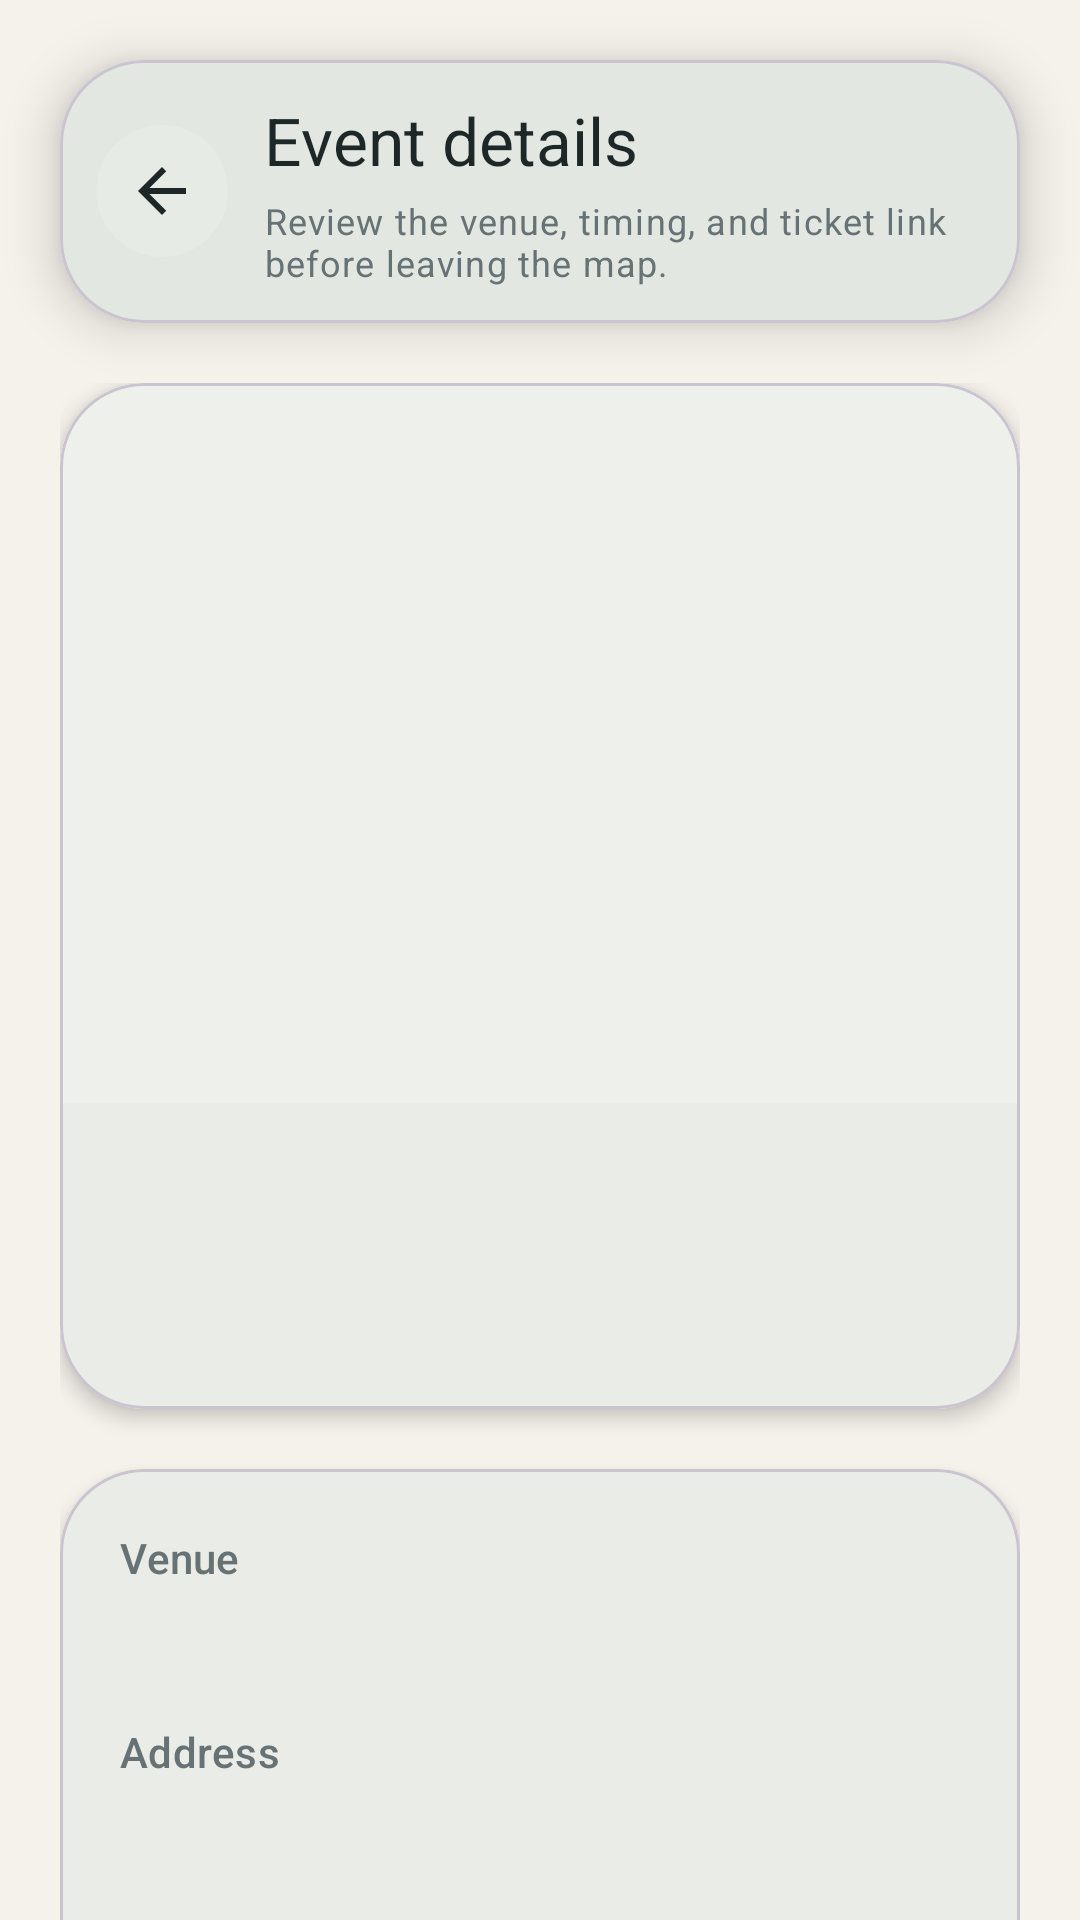

Android layout source for this screen:
<!-- AndroidManifest.xml: application theme Theme.EasyTickets -->
<!-- res/layout/fragment_event_details.xml -->
<?xml version="1.0" encoding="utf-8"?>
<androidx.constraintlayout.widget.ConstraintLayout xmlns:android="http://schemas.android.com/apk/res/android"
    xmlns:app="http://schemas.android.com/apk/res-auto"
    android:layout_width="match_parent"
    android:layout_height="match_parent"
    android:background="@color/background_primary">

    <com.google.android.material.card.MaterialCardView
        android:id="@+id/details_header_card"
        android:layout_width="0dp"
        android:layout_height="wrap_content"
        android:layout_marginStart="@dimen/spacing_l"
        android:layout_marginTop="@dimen/spacing_l"
        android:layout_marginEnd="@dimen/spacing_l"
        app:cardBackgroundColor="@color/surface_primary"
        app:cardCornerRadius="@dimen/card_radius_large"
        app:cardElevation="@dimen/card_elevation"
        app:layout_constraintEnd_toEndOf="parent"
        app:layout_constraintStart_toStartOf="parent"
        app:layout_constraintTop_toTopOf="parent">

        <LinearLayout
            android:layout_width="match_parent"
            android:layout_height="wrap_content"
            android:gravity="center_vertical"
            android:orientation="horizontal"
            android:paddingStart="@dimen/spacing_m"
            android:paddingTop="@dimen/spacing_m"
            android:paddingEnd="@dimen/spacing_l"
            android:paddingBottom="@dimen/spacing_m">

            <ImageButton
                android:id="@+id/details_back_button"
                android:layout_width="44dp"
                android:layout_height="44dp"
                android:background="@drawable/bg_header_pill"
                android:contentDescription="@string/back_button"
                android:padding="10dp"
                android:src="@drawable/ic_arrow_back_24"
                android:tint="@color/text_primary" />

            <LinearLayout
                android:layout_width="0dp"
                android:layout_height="wrap_content"
                android:layout_marginStart="@dimen/spacing_m"
                android:layout_weight="1"
                android:orientation="vertical">

                <TextView
                    android:layout_width="match_parent"
                    android:layout_height="wrap_content"
                    android:text="@string/details_title"
                    android:textAppearance="@style/TextAppearance.Material3.TitleLarge"
                    android:textColor="@color/text_primary" />

                <TextView
                    android:layout_width="match_parent"
                    android:layout_height="wrap_content"
                    android:layout_marginTop="@dimen/spacing_xs"
                    android:text="@string/details_header_subtitle"
                    android:textAppearance="@style/TextAppearance.Material3.BodySmall"
                    android:textColor="@color/text_secondary" />

            </LinearLayout>
        </LinearLayout>
    </com.google.android.material.card.MaterialCardView>

    <androidx.core.widget.NestedScrollView
        android:id="@+id/details_scroll"
        android:layout_width="0dp"
        android:layout_height="0dp"
        android:layout_marginTop="@dimen/spacing_m"
        app:layout_constraintBottom_toBottomOf="parent"
        app:layout_constraintEnd_toEndOf="parent"
        app:layout_constraintStart_toStartOf="parent"
        app:layout_constraintTop_toBottomOf="@id/details_header_card">

        <LinearLayout
            android:layout_width="match_parent"
            android:layout_height="wrap_content"
            android:orientation="vertical"
            android:paddingStart="@dimen/spacing_l"
            android:paddingTop="@dimen/spacing_s"
            android:paddingEnd="@dimen/spacing_l"
            android:paddingBottom="@dimen/spacing_l">

            <com.google.android.material.card.MaterialCardView
                android:layout_width="match_parent"
                android:layout_height="wrap_content"
                app:cardBackgroundColor="@color/surface_primary"
                app:cardCornerRadius="@dimen/card_radius_large"
                app:cardElevation="@dimen/card_elevation_soft">

                <LinearLayout
                    android:layout_width="match_parent"
                    android:layout_height="wrap_content"
                    android:orientation="vertical">

                    <com.google.android.material.imageview.ShapeableImageView
                        android:id="@+id/details_image"
                        android:layout_width="match_parent"
                        android:layout_height="@dimen/detail_image_height"
                        android:background="@color/surface_secondary"
                        android:scaleType="centerCrop" />

                    <LinearLayout
                        android:layout_width="match_parent"
                        android:layout_height="wrap_content"
                        android:orientation="vertical"
                        android:padding="@dimen/spacing_l">

                        <TextView
                            android:id="@+id/details_title"
                            android:layout_width="match_parent"
                            android:layout_height="wrap_content"
                            android:textAppearance="@style/TextAppearance.Material3.HeadlineSmall"
                            android:textColor="@color/text_primary" />

                        <TextView
                            android:id="@+id/details_date_value"
                            android:layout_width="match_parent"
                            android:layout_height="wrap_content"
                            android:layout_marginTop="@dimen/spacing_s"
                            android:textAppearance="@style/TextAppearance.Material3.BodyLarge"
                            android:textColor="@color/text_secondary" />

                    </LinearLayout>
                </LinearLayout>
            </com.google.android.material.card.MaterialCardView>

            <com.google.android.material.card.MaterialCardView
                android:layout_width="match_parent"
                android:layout_height="wrap_content"
                android:layout_marginTop="@dimen/spacing_l"
                app:cardBackgroundColor="@color/surface_primary"
                app:cardCornerRadius="@dimen/card_radius_large"
                app:cardElevation="@dimen/card_elevation_soft">

                <LinearLayout
                    android:layout_width="match_parent"
                    android:layout_height="wrap_content"
                    android:orientation="vertical"
                    android:padding="@dimen/spacing_l">

                    <TextView
                        android:layout_width="match_parent"
                        android:layout_height="wrap_content"
                        android:text="@string/details_venue_label"
                        android:textAppearance="@style/TextAppearance.Material3.LabelLarge"
                        android:textColor="@color/text_secondary" />

                    <TextView
                        android:id="@+id/details_venue_value"
                        android:layout_width="match_parent"
                        android:layout_height="wrap_content"
                        android:layout_marginTop="@dimen/spacing_xs"
                        android:textAppearance="@style/TextAppearance.Material3.BodyLarge"
                        android:textColor="@color/text_primary" />

                    <TextView
                        android:layout_width="match_parent"
                        android:layout_height="wrap_content"
                        android:layout_marginTop="@dimen/spacing_l"
                        android:text="@string/details_address_label"
                        android:textAppearance="@style/TextAppearance.Material3.LabelLarge"
                        android:textColor="@color/text_secondary" />

                    <TextView
                        android:id="@+id/details_address_value"
                        android:layout_width="match_parent"
                        android:layout_height="wrap_content"
                        android:layout_marginTop="@dimen/spacing_xs"
                        android:textAppearance="@style/TextAppearance.Material3.BodyLarge"
                        android:textColor="@color/text_primary" />

                    <TextView
                        android:layout_width="match_parent"
                        android:layout_height="wrap_content"
                        android:layout_marginTop="@dimen/spacing_l"
                        android:text="@string/details_category_label"
                        android:textAppearance="@style/TextAppearance.Material3.LabelLarge"
                        android:textColor="@color/text_secondary" />

                    <TextView
                        android:id="@+id/details_category_value"
                        android:layout_width="match_parent"
                        android:layout_height="wrap_content"
                        android:layout_marginTop="@dimen/spacing_xs"
                        android:textAppearance="@style/TextAppearance.Material3.BodyLarge"
                        android:textColor="@color/text_primary" />

                </LinearLayout>
            </com.google.android.material.card.MaterialCardView>

            <com.google.android.material.card.MaterialCardView
                android:layout_width="match_parent"
                android:layout_height="wrap_content"
                android:layout_marginTop="@dimen/spacing_l"
                app:cardBackgroundColor="@color/surface_primary"
                app:cardCornerRadius="@dimen/card_radius_large"
                app:cardElevation="@dimen/card_elevation_soft">

                <LinearLayout
                    android:layout_width="match_parent"
                    android:layout_height="wrap_content"
                    android:orientation="vertical"
                    android:padding="@dimen/spacing_l">

                    <TextView
                        android:layout_width="match_parent"
                        android:layout_height="wrap_content"
                        android:text="@string/details_url_label"
                        android:textAppearance="@style/TextAppearance.Material3.LabelLarge"
                        android:textColor="@color/text_secondary" />

                    <TextView
                        android:id="@+id/details_url_value"
                        android:layout_width="match_parent"
                        android:layout_height="wrap_content"
                        android:layout_marginTop="@dimen/spacing_xs"
                        android:autoLink="web"
                        android:textAppearance="@style/TextAppearance.Material3.BodyLarge"
                        android:textColor="@color/brand_primary" />

                    <com.google.android.material.button.MaterialButton
                        android:id="@+id/details_open_website"
                        android:layout_width="match_parent"
                        android:layout_height="wrap_content"
                        android:layout_marginTop="@dimen/spacing_l"
                        android:text="@string/details_open_website" />

                </LinearLayout>
            </com.google.android.material.card.MaterialCardView>

        </LinearLayout>
    </androidx.core.widget.NestedScrollView>
</androidx.constraintlayout.widget.ConstraintLayout>
<!-- resources referenced by this layout -->
<resources>
  <color name="background_primary">#F5F1EB</color>
  <color name="brand_primary">#205C56</color>
  <color name="surface_primary">#FFFCF7</color>
  <color name="surface_secondary">#EEF1EB</color>
  <color name="text_primary">#1E2728</color>
  <color name="text_secondary">#667274</color>
  <dimen name="card_elevation">10dp</dimen>
  <dimen name="card_elevation_soft">4dp</dimen>
  <dimen name="card_radius_large">28dp</dimen>
  <dimen name="detail_image_height">240dp</dimen>
  <dimen name="spacing_l">20dp</dimen>
  <dimen name="spacing_m">12dp</dimen>
  <dimen name="spacing_s">8dp</dimen>
  <dimen name="spacing_xs">4dp</dimen>
  <!-- drawable bg_header_pill (drawable) -->
  <?xml version="1.0" encoding="utf-8"?>
  <shape xmlns:android="http://schemas.android.com/apk/res/android" android:shape="rectangle">
      <solid android:color="#24FFFFFF" />
      <corners android:radius="999dp" />
  </shape>
  <!-- drawable ic_arrow_back_24 (drawable) -->
  <?xml version="1.0" encoding="utf-8"?>
  <vector xmlns:android="http://schemas.android.com/apk/res/android"
      android:width="24dp"
      android:height="24dp"
      android:viewportWidth="24"
      android:viewportHeight="24">
      <path
          android:fillColor="#1F2A2E"
          android:pathData="M20,11H7.83l5.59,-5.59L12,4l-8,8 8,8 1.41,-1.41L7.83,13H20z" />
  </vector>
  <string name="back_button">Back</string>
  <string name="details_address_label">Address</string>
  <string name="details_category_label">Category</string>
  <string name="details_header_subtitle">Review the venue, timing, and ticket link before leaving the map.</string>
  <string name="details_open_website">Open Ticketmaster</string>
  <string name="details_title">Event details</string>
  <string name="details_url_label">Ticketmaster page</string>
  <string name="details_venue_label">Venue</string>
  <style name="Theme.EasyTickets" parent="Base.Theme.EasyTickets" />
  <style name="Base.Theme.EasyTickets" parent="Theme.Material3.DayNight.NoActionBar">
          <item name="colorPrimary">@color/brand_primary</item>
          <item name="colorOnPrimary">@color/white</item>
          <item name="colorSecondary">@color/brand_secondary</item>
          <item name="colorSurface">@color/surface_primary</item>
          <item name="android:colorBackground">@color/background_primary</item>
          <item name="android:statusBarColor">@android:color/transparent</item>
          <item name="android:navigationBarColor">@color/background_primary</item>
          <item name="android:windowLightStatusBar">true</item>
          <item name="android:windowLightNavigationBar">true</item>
          <item name="android:forceDarkAllowed" tools:targetApi="29">false</item>
      </style>
  <color name="white">#FFFFFFFF</color>
  <color name="brand_secondary">#A56452</color>
</resources>
